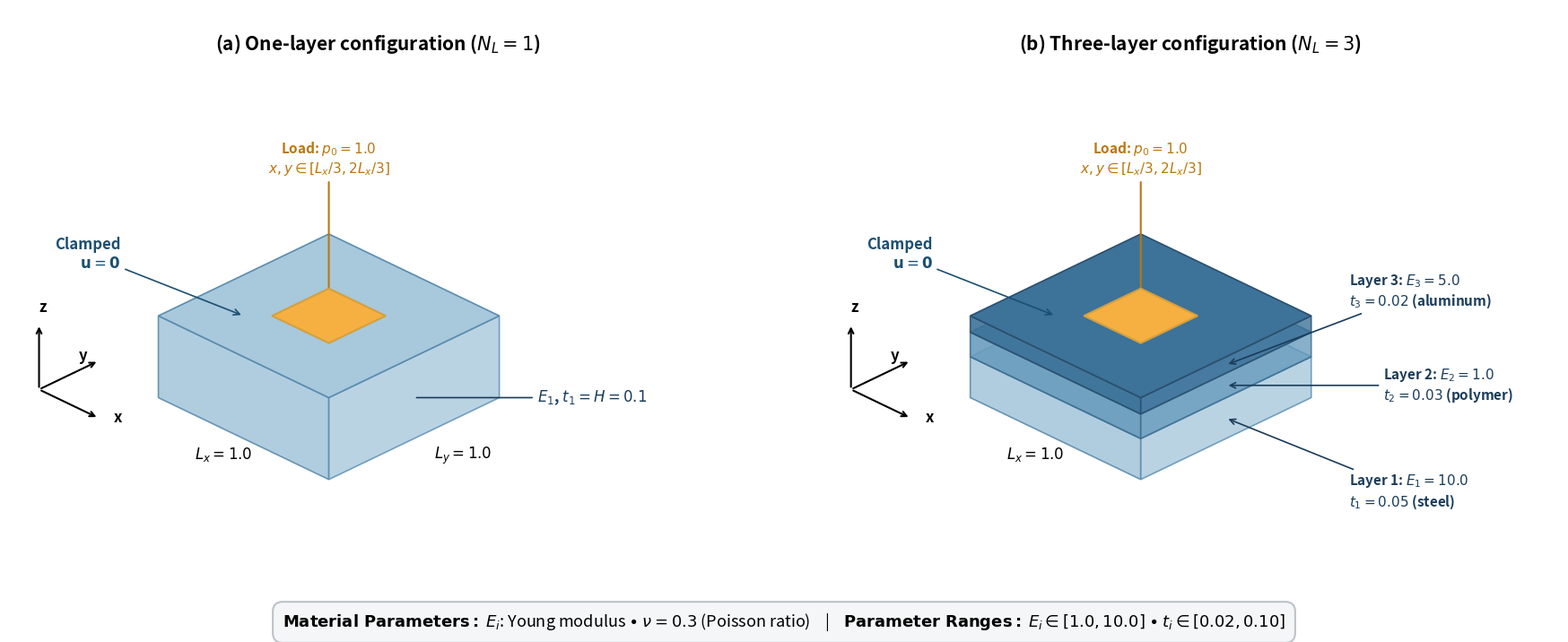

Recreate this plot in Python.
import matplotlib.pyplot as plt
import matplotlib.patches as patches
import numpy as np

# --- ISOMETRIC MATH ENGINE ---
def iso(x, y, z, scale=4.0, z_exag=20.0):
    """
    Mathematically projects 3D coordinates (x, y, z) into a 2D isometric plane.
    z_exag artificially inflates the Z-axis so thin plates are visible.
    """
    ang = np.radians(30)
    u = (x - y) * np.cos(ang) * scale
    v = -(x + y) * np.sin(ang) * scale + z * z_exag
    return u, v

def draw_iso_block(ax, z_bottom, z_top, fc, ec):
    """Draws a perfect isometric 3D block using ordered 2D polygons."""
    # Define faces
    pts_left = [iso(0,1,z_bottom), iso(1,1,z_bottom), iso(1,1,z_top), iso(0,1,z_top)]
    pts_right = [iso(1,0,z_bottom), iso(1,1,z_bottom), iso(1,1,z_top), iso(1,0,z_top)]
    pts_top = [iso(0,0,z_top), iso(1,0,z_top), iso(1,1,z_top), iso(0,1,z_top)]

    # Draw in back-to-front order (Painter's Algorithm)
    ax.add_patch(plt.Polygon(pts_left, facecolor=fc, edgecolor=ec, alpha=0.9, lw=1.2))
    ax.add_patch(plt.Polygon(pts_right, facecolor=fc, edgecolor=ec, alpha=0.8, lw=1.2))
    ax.add_patch(plt.Polygon(pts_top, facecolor=fc, edgecolor=ec, alpha=1.0, lw=1.2))

def draw_load_patch(ax, z_top):
    """Draws the yellow load patch directly on the top face."""
    pts = [iso(1/3, 1/3, z_top), iso(2/3, 1/3, z_top), iso(2/3, 2/3, z_top), iso(1/3, 2/3, z_top)]
    ax.add_patch(plt.Polygon(pts, facecolor='#F5B041', edgecolor='#D4A03E', lw=1.5, zorder=5))

def draw_axes(ax):
    """Draws coordinate axes perfectly aligned to the isometric grid with visible z-axis."""
    # Origin shifted further left to avoid crowding
    ox, oy, oz = -0.4, 1.3, 0 
    o_2d = iso(ox, oy, oz)
    x_2d = iso(ox+0.35, oy, oz)
    y_2d = iso(ox, oy-0.35, oz)
    z_2d = iso(ox, oy, oz+0.08) # Increased z magnitude so it renders clearly
    
    arrow_props = dict(arrowstyle="->", color="black", lw=1.5)
    ax.annotate("", xy=x_2d, xytext=o_2d, arrowprops=arrow_props)
    ax.annotate("", xy=y_2d, xytext=o_2d, arrowprops=arrow_props)
    ax.annotate("", xy=z_2d, xytext=o_2d, arrowprops=arrow_props)
    
    ax.text(x_2d[0]+0.3, x_2d[1]-0.1, "x", fontweight="bold", fontsize=12)
    ax.text(y_2d[0]-0.4, y_2d[1], "y", fontweight="bold", fontsize=12)
    ax.text(z_2d[0], z_2d[1]+0.3, "z", fontweight="bold", fontsize=12)

def format_canvas(ax, title):
    """Sets a wide canvas to allow long arrow pull-outs."""
    ax.set_axis_off()
    ax.set_xlim(-6.5, 8.5) # Widened bounds for longer arrows
    ax.set_ylim(-6.0, 7.5)
    ax.text(1.0, 6.5, title, fontsize=15, fontweight='bold', ha='center')

# --- PLOTTING ---
fig, (ax1, ax2) = plt.subplots(1, 2, figsize=(18, 8))
c1, c2, c3 = '#A8C8DC', '#6B9DBF', '#3D7299'
ec1, ec2, ec3 = '#5A8CAF', '#3D6F8F', '#2A4F6E'

# ============================================================
# PANEL A: One-Layer
# ============================================================
format_canvas(ax1, r"(a) One-layer configuration ($N_L = 1$)")
draw_axes(ax1)

H = 0.1
draw_iso_block(ax1, 0, H, c1, ec1)
draw_load_patch(ax1, H)

# Dimensions
mid_x = iso(0.5, 1, 0)
ax1.text(mid_x[0]-1.0, mid_x[1]-0.5, r'$L_x = 1.0$', fontsize=12)
mid_y = iso(1, 0.5, 0)
ax1.text(mid_y[0]+0.4, mid_y[1]-0.5, r'$L_y = 1.0$', fontsize=12)

# Load Callout (Pulled higher up)
lp_center = iso(0.5, 0.5, H)
ax1.annotate(r'Load: $p_0 = 1.0$' + '\n' + r'$x, y \in [L_x/3, 2L_x/3]$',
             xy=lp_center, xytext=(lp_center[0], lp_center[1] + 3.5),
             arrowprops=dict(arrowstyle="->", color='#B9770E', lw=1.5),
             color='#B9770E', fontweight='bold', ha='center', fontsize=11)

# Layer Callout (Pulled further right)
pt_layer = iso(1, 0.5, H/2)
ax1.annotate(r'$E_1$, $t_1 = H = 0.1$',
             xy=pt_layer, xytext=(pt_layer[0] + 2.5, pt_layer[1]),
             arrowprops=dict(arrowstyle="-", color='#1A3C5A', lw=1.2),
             color='#1A3C5A', fontweight='bold', va='center', fontsize=12)

# Clamped Callout (Pulled further left)
pt_clamp = iso(0, 0.5, H/2)
ax1.annotate("Clamped\n" + r"$\mathbf{u} = \mathbf{0}$",
             xy=pt_clamp, xytext=(pt_clamp[0] - 2.5, pt_clamp[1] + 1.5),
             arrowprops=dict(arrowstyle="->", color='#1B4F72', lw=1.2),
             color='#1B4F72', fontweight='bold', ha='right', va='center', fontsize=12)

# ============================================================
# PANEL B: Three-Layer
# ============================================================
format_canvas(ax2, r"(b) Three-layer configuration ($N_L = 3$)")
draw_axes(ax2)

t1, t2, t3 = 0.05, 0.03, 0.02
draw_iso_block(ax2, 0, t1, c1, ec1)
draw_iso_block(ax2, t1, t1+t2, c2, ec2)
draw_iso_block(ax2, t1+t2, H, c3, ec3)
draw_load_patch(ax2, H)

# Dimensions
ax2.text(mid_x[0]-1.0, mid_x[1]-0.5, r'$L_x = 1.0$', fontsize=12)

# Load Callout (Pulled higher up)
ax2.annotate(r'Load: $p_0 = 1.0$' + '\n' + r'$x, y \in [L_x/3, 2L_x/3]$',
             xy=lp_center, xytext=(lp_center[0], lp_center[1] + 3.5),
             arrowprops=dict(arrowstyle="->", color='#B9770E', lw=1.5),
             color='#B9770E', fontweight='bold', ha='center', fontsize=11)

# Layer Callouts (Staggered and pulled far right to prevent block overlap)
pt1 = iso(1, 0.5, t1/2)
ax2.annotate(r'Layer 1: $E_1 = 10.0$' + '\n' + r'$t_1 = 0.05$ (steel)',
             xy=pt1, xytext=(pt1[0] + 2.5, pt1[1] - 1.8),
             arrowprops=dict(arrowstyle="->", color='#1A3C5A', lw=1.2),
             color='#1A3C5A', fontweight='bold', va='center', fontsize=11)

pt2 = iso(1, 0.5, t1 + t2/2)
ax2.annotate(r'Layer 2: $E_2 = 1.0$' + '\n' + r'$t_2 = 0.03$ (polymer)',
             xy=pt2, xytext=(pt2[0] + 3.2, pt2[1]),
             arrowprops=dict(arrowstyle="->", color='#1A3C5A', lw=1.2),
             color='#1A3C5A', fontweight='bold', va='center', fontsize=11)

pt3 = iso(1, 0.5, t1 + t2 + t3/2)
ax2.annotate(r'Layer 3: $E_3 = 5.0$' + '\n' + r'$t_3 = 0.02$ (aluminum)',
             xy=pt3, xytext=(pt3[0] + 2.5, pt3[1] + 1.8),
             arrowprops=dict(arrowstyle="->", color='#1A3C5A', lw=1.2),
             color='#1A3C5A', fontweight='bold', va='center', fontsize=11)

# Clamped Callout (Pulled further left)
ax2.annotate("Clamped\n" + r"$\mathbf{u} = \mathbf{0}$",
             xy=pt_clamp, xytext=(pt_clamp[0] - 2.5, pt_clamp[1] + 1.5),
             arrowprops=dict(arrowstyle="->", color='#1B4F72', lw=1.2),
             color='#1B4F72', fontweight='bold', ha='right', va='center', fontsize=12)

# Shared Parameter Bar
fig.text(0.5, 0.05,
         r'$\mathbf{Material\ Parameters:}$ $E_i$: Young modulus $\bullet$ '
         r'$\nu = 0.3$ (Poisson ratio)    |    '
         r'$\mathbf{Parameter\ Ranges:}$ $E_i \in [1.0, 10.0]$ $\bullet$ '
         r'$t_i \in [0.02, 0.10]$',
         fontsize=13, ha='center', va='bottom',
         bbox=dict(boxstyle='round,pad=0.6', facecolor='#F4F6F7', edgecolor='#BDC3C7', lw=1.5))

plt.subplots_adjust(left=0.02, right=0.98, top=0.92, bottom=0.15, wspace=0.1)
plt.savefig('fig_problem_setup_pro_v2.png', dpi=300, bbox_inches='tight', facecolor='white', edgecolor='none')
plt.show()
